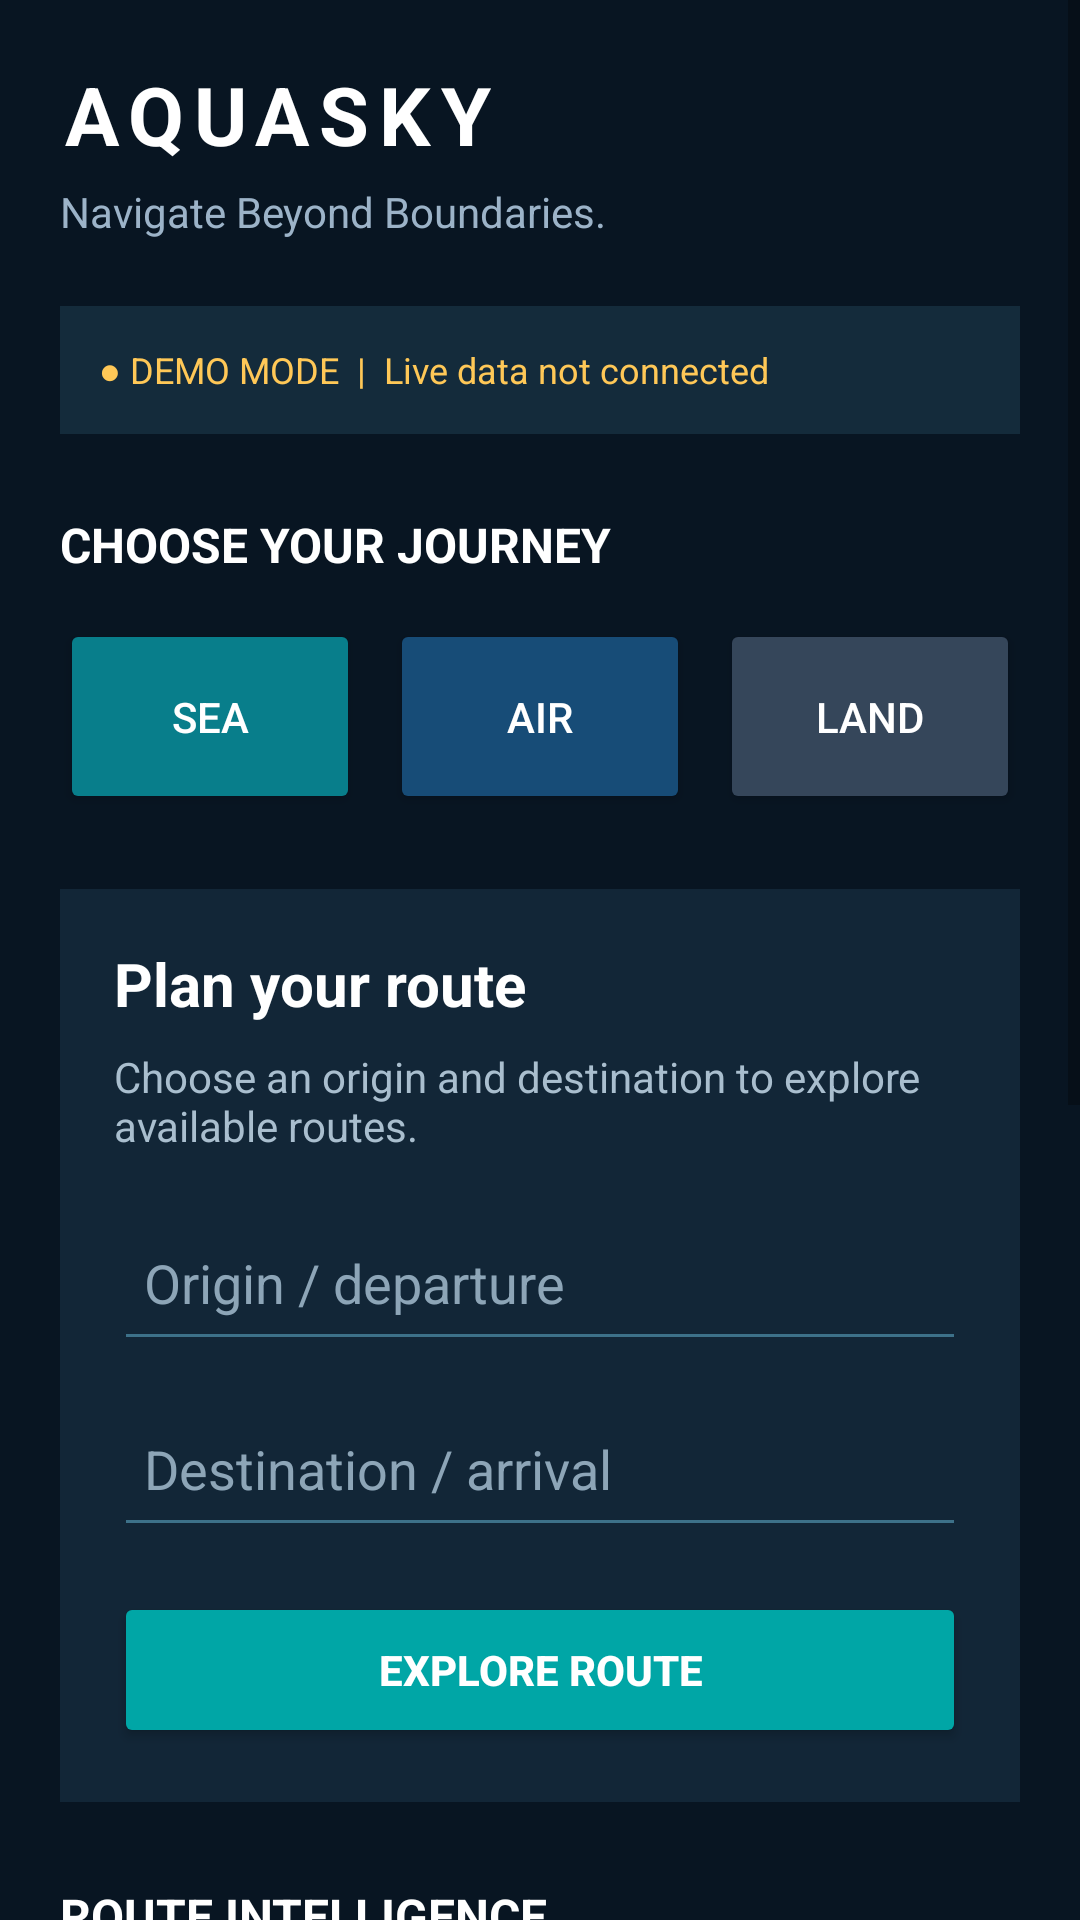

Here is an Android app screen rendered from its layout file. Give the layout XML and the strings, colors and styles it references.
<!-- AndroidManifest.xml: application theme Theme.AquaSky -->
<!-- res/layout/activity_main.xml -->
<?xml version="1.0" encoding="utf-8"?>
<ScrollView xmlns:android="http://schemas.android.com/apk/res/android"
    android:layout_width="match_parent"
    android:layout_height="match_parent"
    android:background="#081522"
    android:fillViewport="true">

    <LinearLayout
        android:layout_width="match_parent"
        android:layout_height="wrap_content"
        android:orientation="vertical"
        android:padding="20dp">

        
        <TextView
            android:layout_width="wrap_content"
            android:layout_height="wrap_content"
            android:text="AQUASKY"
            android:textColor="#FFFFFF"
            android:textSize="27sp"
            android:textStyle="bold"
            android:letterSpacing="0.12" />

        <TextView
            android:layout_width="wrap_content"
            android:layout_height="wrap_content"
            android:layout_marginTop="5dp"
            android:text="Navigate Beyond Boundaries."
            android:textColor="#9CB3C8"
            android:textSize="14sp" />

        
        <TextView
            android:id="@+id/txtConnection"
            android:layout_width="match_parent"
            android:layout_height="wrap_content"
            android:layout_marginTop="22dp"
            android:background="#142B3B"
            android:padding="13dp"
            android:text="● DEMO MODE  |  Live data not connected"
            android:textColor="#FFC857"
            android:textSize="12sp" />

        
        <TextView
            android:layout_width="wrap_content"
            android:layout_height="wrap_content"
            android:layout_marginTop="26dp"
            android:text="CHOOSE YOUR JOURNEY"
            android:textColor="#FFFFFF"
            android:textSize="16sp"
            android:textStyle="bold" />

        <LinearLayout
            android:layout_width="match_parent"
            android:layout_height="wrap_content"
            android:layout_marginTop="14dp"
            android:orientation="horizontal">

            <Button
                android:id="@+id/btnSea"
                android:layout_width="0dp"
                android:layout_height="65dp"
                android:layout_marginEnd="5dp"
                android:layout_weight="1"
                android:backgroundTint="#087E8B"
                android:text="SEA"
                android:textColor="#FFFFFF" />

            <Button
                android:id="@+id/btnAir"
                android:layout_width="0dp"
                android:layout_height="65dp"
                android:layout_marginHorizontal="5dp"
                android:layout_weight="1"
                android:backgroundTint="#174C77"
                android:text="AIR"
                android:textColor="#FFFFFF" />

            <Button
                android:id="@+id/btnLand"
                android:layout_width="0dp"
                android:layout_height="65dp"
                android:layout_marginStart="5dp"
                android:layout_weight="1"
                android:backgroundTint="#35465A"
                android:text="LAND"
                android:textColor="#FFFFFF" />

        </LinearLayout>

        
        <LinearLayout
            android:layout_width="match_parent"
            android:layout_height="wrap_content"
            android:layout_marginTop="25dp"
            android:background="#122637"
            android:orientation="vertical"
            android:padding="18dp">

            <TextView
                android:layout_width="wrap_content"
                android:layout_height="wrap_content"
                android:text="Plan your route"
                android:textColor="#FFFFFF"
                android:textSize="20sp"
                android:textStyle="bold" />

            <TextView
                android:layout_width="match_parent"
                android:layout_height="wrap_content"
                android:layout_marginTop="8dp"
                android:text="Choose an origin and destination to explore available routes."
                android:textColor="#A9BECE"
                android:textSize="14sp" />

            <EditText
                android:id="@+id/edtOrigin"
                android:layout_width="match_parent"
                android:layout_height="52dp"
                android:layout_marginTop="17dp"
                android:backgroundTint="#3D7189"
                android:hint="Origin / departure"
                android:inputType="textCapWords"
                android:padding="10dp"
                android:textColor="#FFFFFF"
                android:textColorHint="#8DA5B7" />

            <EditText
                android:id="@+id/edtDestination"
                android:layout_width="match_parent"
                android:layout_height="52dp"
                android:layout_marginTop="10dp"
                android:backgroundTint="#3D7189"
                android:hint="Destination / arrival"
                android:inputType="textCapWords"
                android:padding="10dp"
                android:textColor="#FFFFFF"
                android:textColorHint="#8DA5B7" />

            <Button
                android:id="@+id/btnPlanRoute"
                android:layout_width="match_parent"
                android:layout_height="52dp"
                android:layout_marginTop="15dp"
                android:backgroundTint="#00A6A6"
                android:text="EXPLORE ROUTE"
                android:textColor="#FFFFFF"
                android:textStyle="bold" />

        </LinearLayout>

        
        <TextView
            android:layout_width="wrap_content"
            android:layout_height="wrap_content"
            android:layout_marginTop="27dp"
            android:text="ROUTE INTELLIGENCE"
            android:textColor="#FFFFFF"
            android:textSize="16sp"
            android:textStyle="bold" />

        <LinearLayout
            android:layout_width="match_parent"
            android:layout_height="wrap_content"
            android:layout_marginTop="12dp"
            android:background="#122637"
            android:orientation="vertical"
            android:padding="16dp">

            <TextView
                android:layout_width="wrap_content"
                android:layout_height="wrap_content"
                android:text="Fastest vs. Safer"
                android:textColor="#FFFFFF"
                android:textSize="17sp"
                android:textStyle="bold" />

            <TextView
                android:layout_width="match_parent"
                android:layout_height="wrap_content"
                android:layout_marginTop="7dp"
                android:text="Compare estimated travel time, distance and available hazard information."
                android:textColor="#A9BECE"
                android:textSize="14sp" />

            <TextView
                android:layout_width="match_parent"
                android:layout_height="wrap_content"
                android:layout_marginTop="10dp"
                android:text="Risk analysis will appear when route and hazard data are available."
                android:textColor="#FFC857"
                android:textSize="12sp" />

        </LinearLayout>

        
        <TextView
            android:layout_width="wrap_content"
            android:layout_height="wrap_content"
            android:layout_marginTop="25dp"
            android:text="HAZARD WATCH"
            android:textColor="#FFFFFF"
            android:textSize="16sp"
            android:textStyle="bold" />

        <LinearLayout
            android:layout_width="match_parent"
            android:layout_height="wrap_content"
            android:layout_marginTop="12dp"
            android:background="#122637"
            android:orientation="vertical"
            android:padding="16dp">

            <TextView
                android:layout_width="wrap_content"
                android:layout_height="wrap_content"
                android:text="Weather &amp; Route Alerts"
                android:textColor="#FFFFFF"
                android:textSize="16sp"
                android:textStyle="bold" />

            <TextView
                android:id="@+id/txtHazard"
                android:layout_width="match_parent"
                android:layout_height="wrap_content"
                android:layout_marginTop="8dp"
                android:text="No live hazard feed connected. This does not mean the route is safe."
                android:textColor="#FFC857"
                android:textSize="13sp" />

        </LinearLayout>

        
        <TextView
            android:id="@+id/txtOffline"
            android:layout_width="match_parent"
            android:layout_height="wrap_content"
            android:layout_marginTop="20dp"
            android:background="#142B3B"
            android:padding="14dp"
            android:text="OFFLINE STATUS: Downloaded navigation data not configured yet."
            android:textColor="#A9BECE"
            android:textSize="12sp" />

        
        <TextView
            android:layout_width="match_parent"
            android:layout_height="wrap_content"
            android:layout_marginTop="25dp"
            android:layout_marginBottom="20dp"
            android:gravity="center"
            android:text="AQUASKY  •  Navigate Beyond Boundaries"
            android:textColor="#71899D"
            android:textSize="12sp" />

    </LinearLayout>

</ScrollView>
<!-- resources referenced by this layout -->
<resources>
  <style name="Theme.AquaSky" parent="Theme.MaterialComponents.DayNight.NoActionBar">
          <item name="colorPrimary">@color/brand_ocean_primary</item>
          <item name="colorPrimaryVariant">@color/brand_ocean_dark</item>
          <item name="colorOnPrimary">@color/white</item>
  
          <item name="colorSecondary">@color/brand_teal_marine</item>
          <item name="colorSecondaryVariant">@color/brand_sky_accent</item>
          <item name="colorOnSecondary">@color/white</item>
  
          <item name="android:statusBarColor">@color/brand_navy_header</item>
          <item name="android:windowLightStatusBar" tools:targetApi="m">false</item>
          <item name="android:navigationBarColor">@color/bg_light</item>
  
          <item name="android:colorBackground">@color/bg_light</item>
          <item name="colorSurface">@color/surface_light</item>
          <item name="colorOnSurface">@color/text_primary_light</item>
  
          <item name="cardViewStyle">@style/AquaSky.CardView</item>
      </style>
  <color name="brand_ocean_primary">#0284C7</color>
  <color name="brand_ocean_dark">#0369A1</color>
  <color name="white">#FFFFFFFF</color>
  <color name="brand_teal_marine">#0D9488</color>
  <color name="brand_sky_accent">#38BDF8</color>
  <color name="brand_navy_header">#0F2744</color>
  <color name="bg_light">#F0F6FC</color>
  <color name="surface_light">#FFFFFF</color>
  <color name="text_primary_light">#0F172A</color>
  <style name="AquaSky.CardView" parent="CardView">
          <item name="cardCornerRadius">14dp</item>
          <item name="cardElevation">2dp</item>
          <item name="cardBackgroundColor">@color/surface_light</item>
          <item name="contentPadding">12dp</item>
      </style>
</resources>
